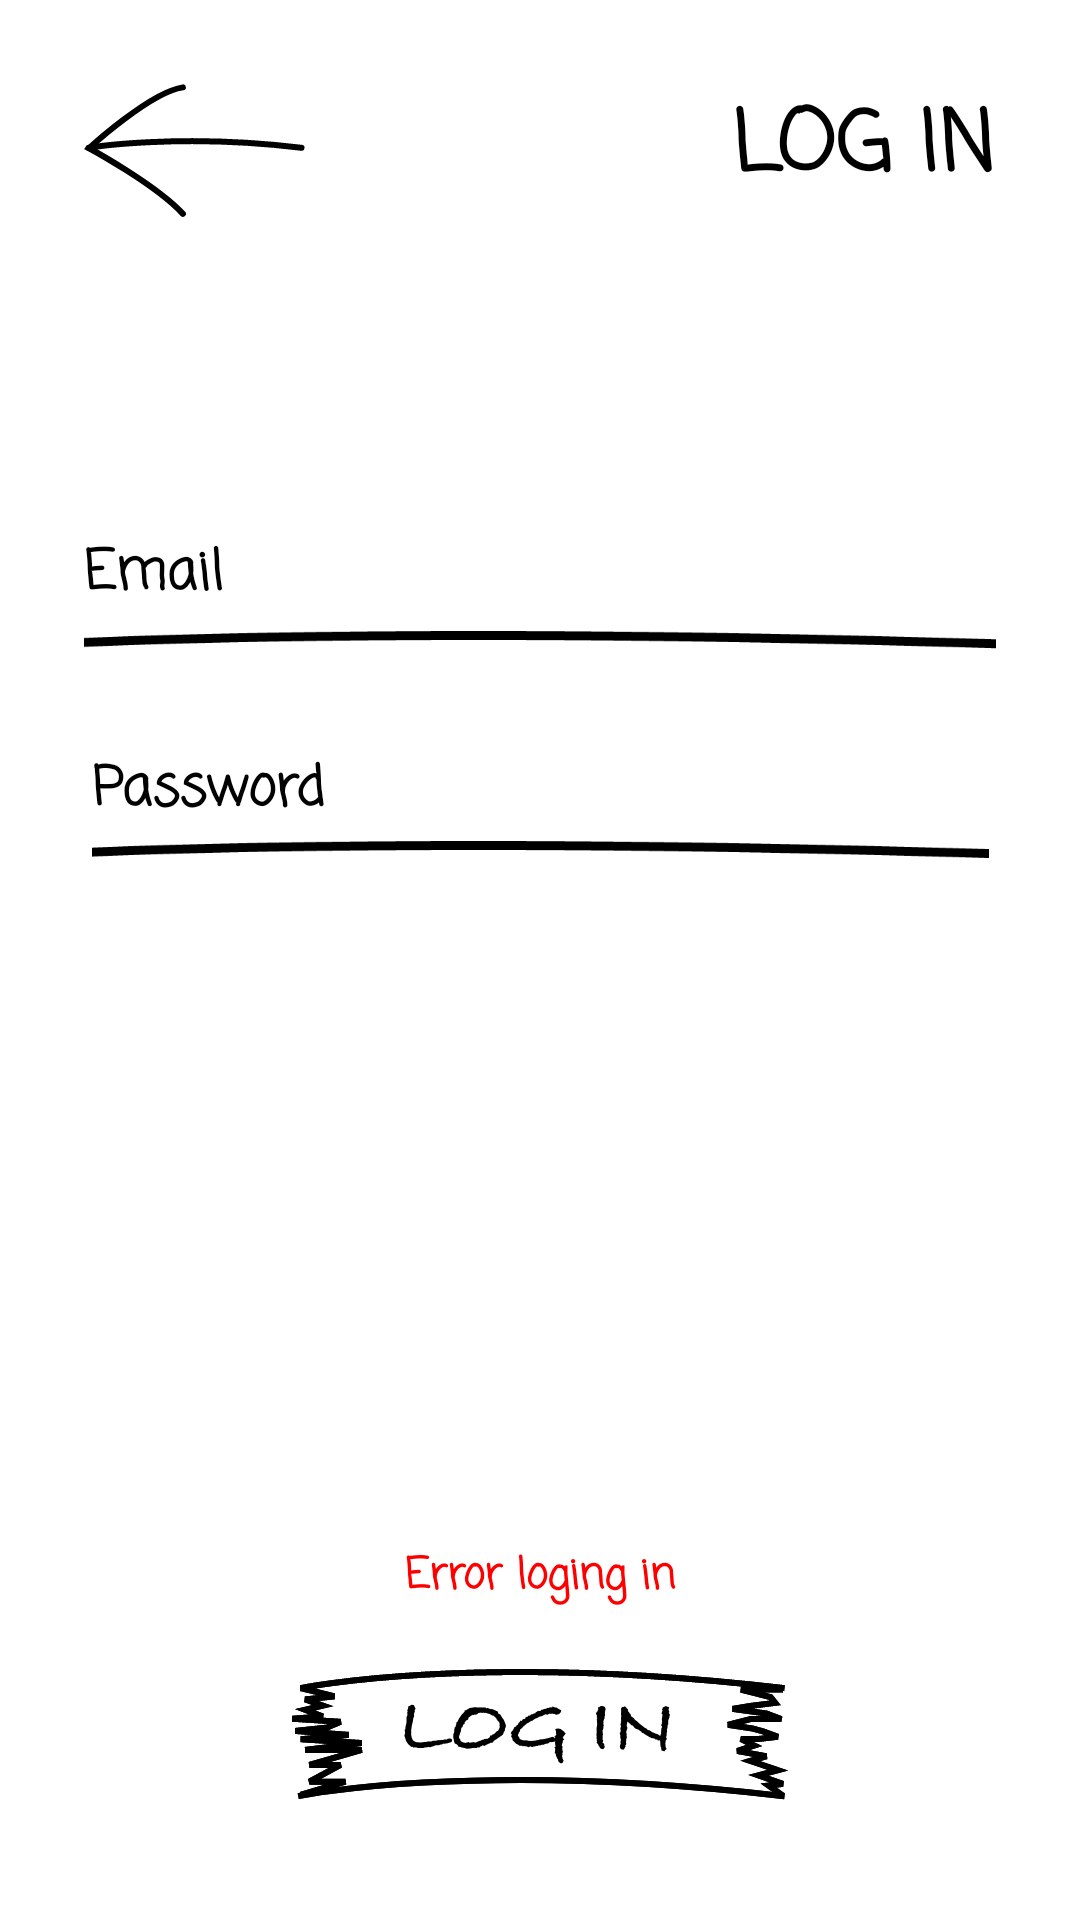

This screen was rendered from an Android layout file. Write that file and the resources it references.
<!-- AndroidManifest.xml: application theme Theme.TicTacToeMultiplayerEdition -->
<!-- res/layout/activity_log_in.xml -->
<?xml version="1.0" encoding="utf-8"?>
<androidx.constraintlayout.widget.ConstraintLayout xmlns:android="http://schemas.android.com/apk/res/android"
    xmlns:app="http://schemas.android.com/apk/res-auto"
    xmlns:tools="http://schemas.android.com/tools"
    android:id="@+id/log_in_text_view"
    android:layout_width="match_parent"
    android:layout_height="match_parent"
    android:background="#FFFFFF"
    tools:context=".LOG_IN">

    <ImageButton
        android:id="@+id/back_button_login_to_main_activity"
        android:layout_width="wrap_content"
        android:layout_height="wrap_content"
        android:layout_marginStart="28dp"
        android:layout_marginTop="28dp"
        android:background="#FFFFFF"
        app:layout_constraintStart_toStartOf="parent"
        app:layout_constraintTop_toTopOf="parent"
        app:srcCompat="@drawable/back_button" />

    <TextView
        android:id="@+id/textView3"
        android:layout_width="wrap_content"
        android:layout_height="wrap_content"
        android:layout_marginTop="28dp"
        android:layout_marginEnd="28dp"
        android:fontFamily="casual"
        android:text="LOG IN"
        android:textColor="#000000"
        android:textSize="28sp"
        android:textStyle="bold"
        app:layout_constraintEnd_toEndOf="parent"
        app:layout_constraintTop_toTopOf="parent" />

    <EditText
        android:id="@+id/login_in_email_textfield"
        android:layout_width="304dp"
        android:layout_height="44dp"
        android:layout_marginTop="100dp"
        android:background="#FFFFFF"
        android:drawableBottom="@drawable/textview_line"
        android:ems="10"
        android:fontFamily="casual"
        android:hint="Email"
        android:inputType="text"
        android:textColorHint="@color/black"
        android:textStyle="bold"
        app:layout_constraintEnd_toEndOf="parent"
        app:layout_constraintStart_toStartOf="parent"
        app:layout_constraintTop_toBottomOf="@+id/back_button_login_to_main_activity" />

    <EditText
        android:id="@+id/log_in_password_textfield"
        android:layout_width="299dp"
        android:layout_height="40dp"
        android:layout_marginTop="30dp"
        android:background="#FFFFFF"
        android:drawableBottom="@drawable/textview_line"
        android:ems="10"
        android:fontFamily="casual"
        android:hint="Password"
        android:inputType="textPassword"
        android:textColor="@color/black"
        android:textColorHint="@color/black"
        android:textStyle="bold"
        app:layout_constraintEnd_toEndOf="parent"
        app:layout_constraintStart_toStartOf="parent"
        app:layout_constraintTop_toBottomOf="@+id/login_in_email_textfield" />

    <ImageButton
        android:id="@+id/login_in_button_to_activity_main_screen"
        android:layout_width="wrap_content"
        android:layout_height="wrap_content"
        android:layout_marginBottom="40dp"
        android:background="#FFFFFF"
        app:layout_constraintBottom_toBottomOf="parent"
        app:layout_constraintEnd_toEndOf="parent"
        app:layout_constraintStart_toStartOf="parent"
        app:srcCompat="@drawable/login" />

    <TextView
        android:id="@+id/error_loging_in"
        android:layout_width="wrap_content"
        android:layout_height="wrap_content"
        android:layout_marginBottom="20dp"
        android:fontFamily="casual"
        android:text="Error loging in"
        android:textColor="#FF0000"
        android:textStyle="bold"
        app:layout_constraintBottom_toTopOf="@+id/login_in_button_to_activity_main_screen"
        app:layout_constraintEnd_toEndOf="parent"
        app:layout_constraintStart_toStartOf="parent" />

</androidx.constraintlayout.widget.ConstraintLayout>
<!-- resources referenced by this layout -->
<resources>
  <color name="black">#FF000000</color>
  <!-- drawable back_button: png bitmap (drawable-hdpi, 1722 bytes) -->
  <!-- drawable login: png bitmap (drawable-hdpi, 5356 bytes) -->
  <!-- drawable textview_line: png bitmap (drawable-hdpi, 655 bytes) -->
  <style name="Theme.TicTacToeMultiplayerEdition" parent="Theme.MaterialComponents.DayNight.DarkActionBar">
          
          <item name="colorPrimary">@color/purple_500</item>
          <item name="colorPrimaryVariant">@color/purple_700</item>
          <item name="colorOnPrimary">@color/white</item>
          
          <item name="colorSecondary">@color/teal_200</item>
          <item name="colorSecondaryVariant">@color/teal_700</item>
          <item name="colorOnSecondary">@color/black</item>
          
          <item name="android:statusBarColor" tools:targetApi="l">?attr/colorPrimaryVariant</item>
          
      </style>
  <color name="purple_500">#FF6200EE</color>
  <color name="purple_700">#FF3700B3</color>
  <color name="white">#FFFFFFFF</color>
  <color name="teal_200">#FF03DAC5</color>
  <color name="teal_700">#FF018786</color>
</resources>
